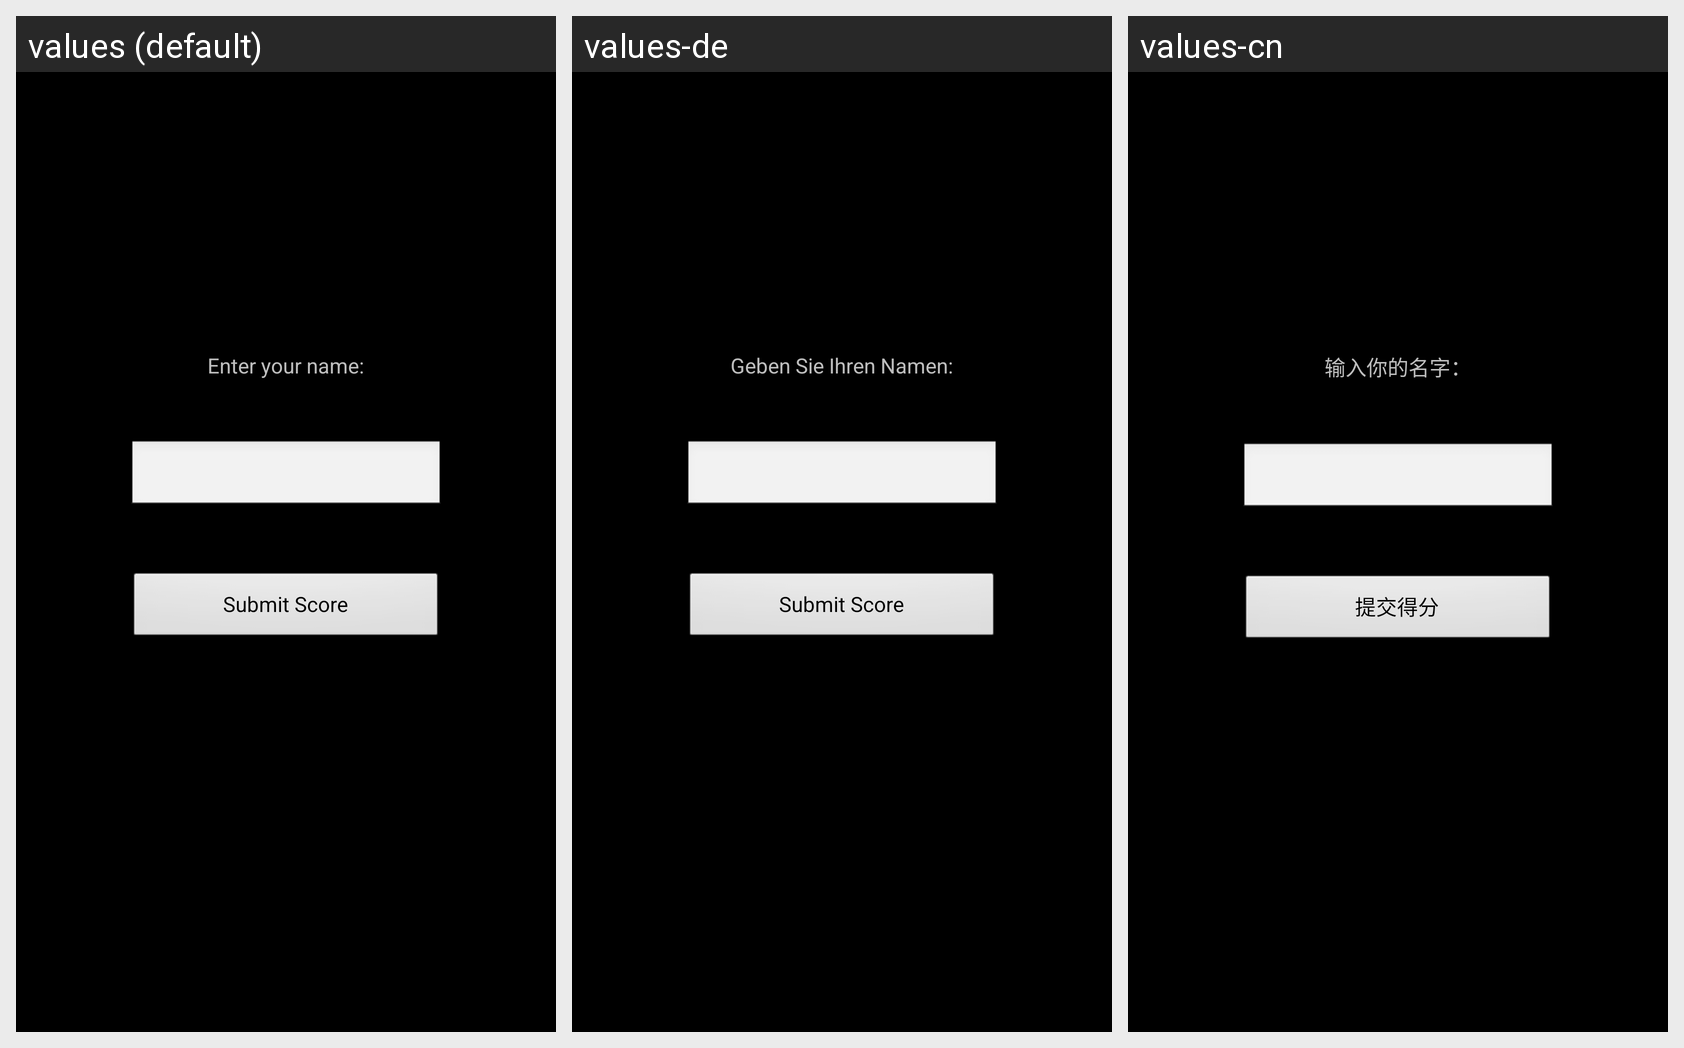

The same Android screen rendered under several of its app's locales, left to right. List the strings drawn on it with the default value and each locale's translation.
Android screen res/layout/activity_insert_scores.xml rendered under 3 locales, left to right: values (default), values-de, values-cn. Device: Nexus 5 (rendered at 1080×1920; each locale shown at half size, 540×960, under a caption strip naming it); theme android:Theme.NoTitleBar.
Other locales in the repository, not shown: values-es, values-ie, values-ru.
Strings drawn on this screen, with the default value and each locale's value (text and hints the layout hard-codes, and strings that could not be matched under every locale, appear in the picture but are not listed):

SubmitScore
  values: Submit Score
  values-de: Submit Score
  values-cn: 提交得分

enterName
  values: Enter your name:
  values-de: Geben Sie Ihren Namen:
  values-cn: 输入你的名字：
